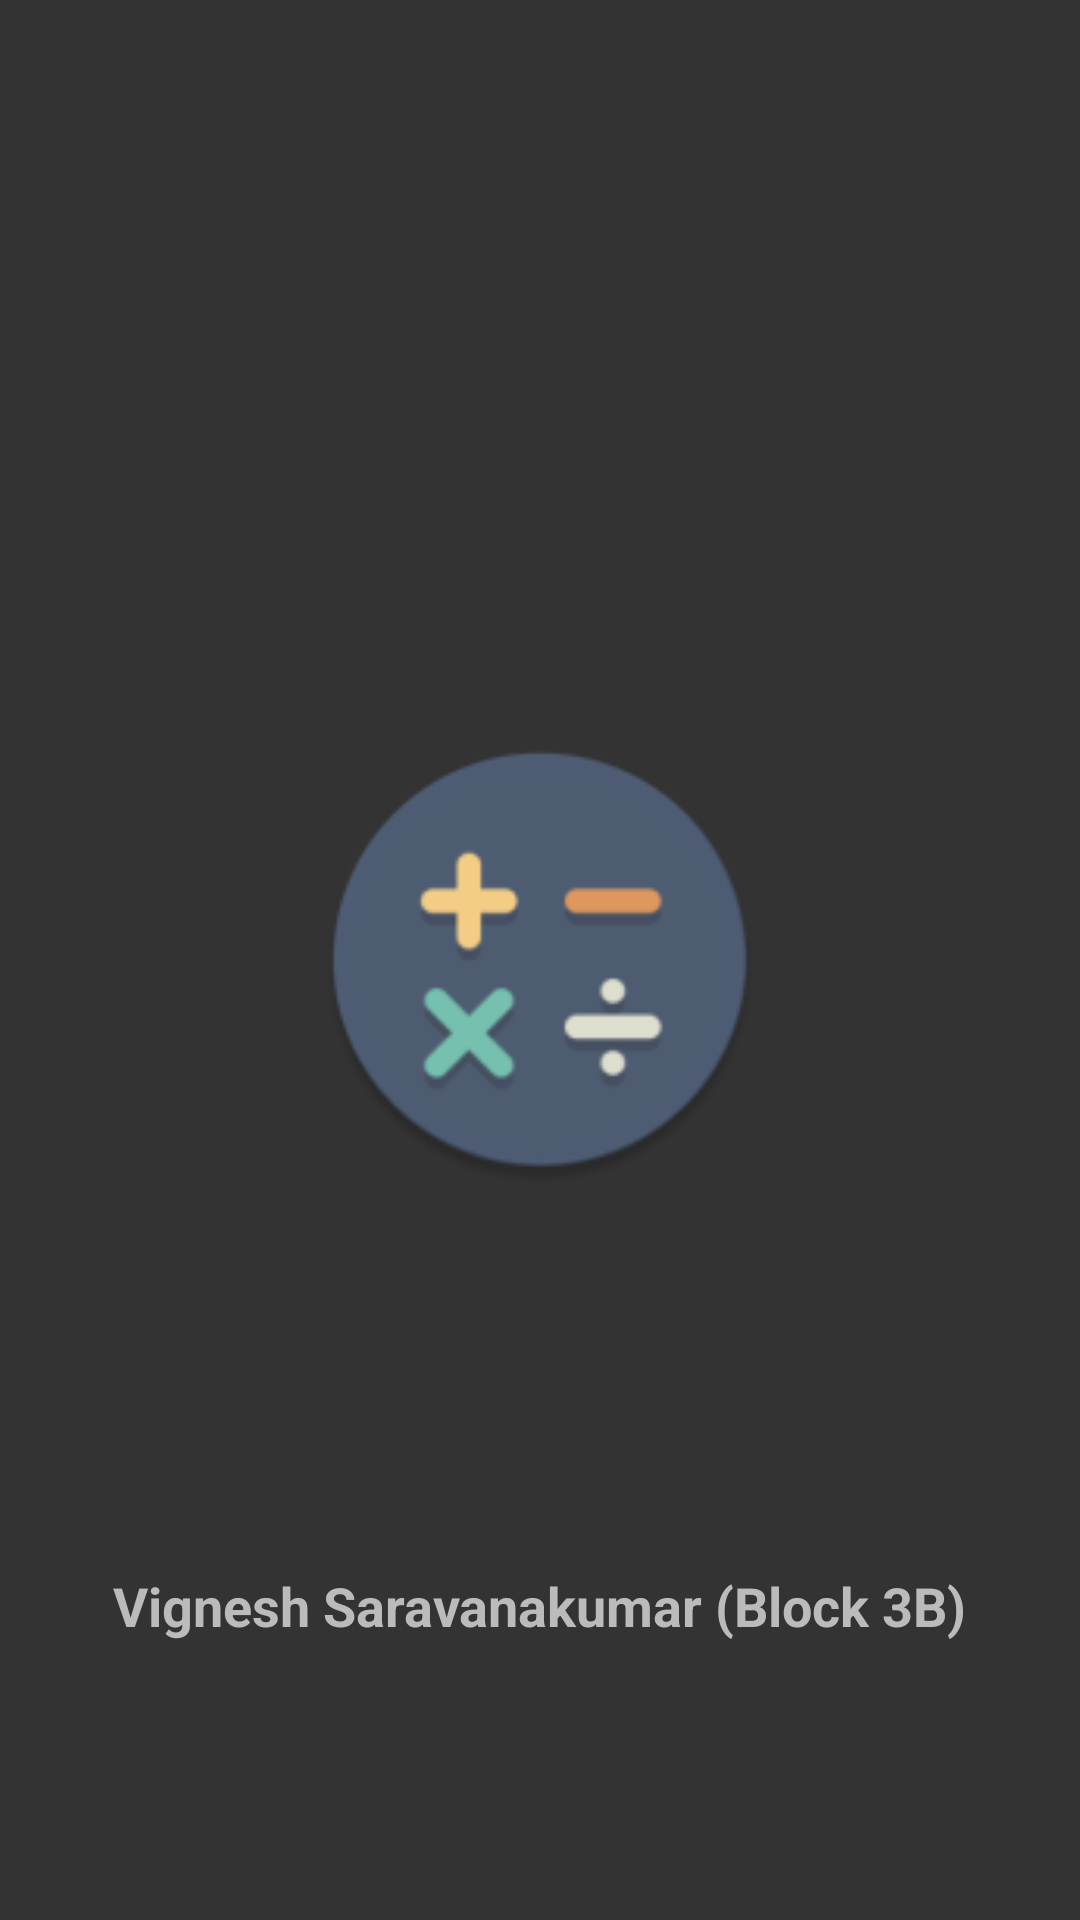

Produce the Android XML layout that renders to this screen, including the resource entries it uses.
<!-- AndroidManifest.xml: application theme Theme.AppCompat.NoActionBar -->
<!-- res/layout/splashfile.xml -->
<?xml version="1.0" encoding="utf-8"?>
<RelativeLayout xmlns:android="http://schemas.android.com/apk/res/android"
    android:layout_width="match_parent"
    android:layout_height="match_parent"
    android:background="#333333">


    <ImageView

        android:id="@+id/logo_id"
        android:layout_width="150dp"
        android:layout_height="150dp"
        android:layout_centerHorizontal="true"
        android:layout_centerVertical="true"
        android:layout_marginEnd="122dp"
        android:src="@mipmap/ic_launcher_round" />

    <TextView
        android:layout_width="wrap_content"
        android:layout_height="wrap_content"
        android:layout_below="@+id/logo_id"
        android:layout_marginTop="128dp"
        android:layout_centerHorizontal="true"
        android:text="Vignesh Saravanakumar (Block 3B)"
        android:textColor="#bbbbbb"
        android:textSize="18sp"
        android:textStyle="bold" />

</RelativeLayout>
<!-- resources referenced by this layout -->
<resources>
  <!-- mipmap ic_launcher_round: png bitmap (mipmap-hdpi, 3991 bytes) -->
</resources>
